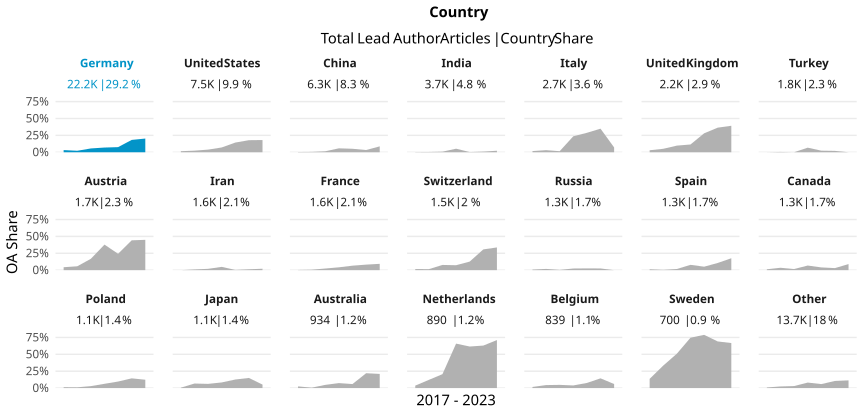

The table this chart was drawn from, first rows:
country_name_fct, cr_year, articles, cc_total, prop
Germany, '17, 3079, 99, 0.03215
Germany, '18, 3214, 71, 0.02209
Germany, '19, 3531, 199, 0.05636
Germany, '20, 3511, 244, 0.0695
Germany, '21, 3807, 288, 0.07565
Germany, '22, 3491, 638, 0.1828
Germany, '23, 1572, 319, 0.2029
United States, '17, 1218, 19, 0.0156
United States, '18, 1189, 28, 0.02355
United States, '19, 1104, 43, 0.03895
United States, '20, 1215, 86, 0.07078
United States, '21, 1199, 172, 0.1435
United States, '22, 1108, 198, 0.1787
United States, '23, 498, 90, 0.1807
China, '17, 879, 3, 0.003413
China, '18, 912, 5, 0.005482
China, '19, 911, 13, 0.01427
China, '20, 1015, 59, 0.05813
China, '21, 935, 48, 0.05134
China, '22, 1105, 36, 0.03258
China, '23, 550, 48, 0.08727
India, '17, 414, 1, 0.002415
India, '18, 495, 2, 0.00404
India, '19, 468, 4, 0.008547
India, '20, 609, 32, 0.05255
India, '21, 717, 2, 0.002789
India, '22, 613, 6, 0.009788
India, '23, 357, 8, 0.02241
Italy, '17, 408, 7, 0.01716
Italy, '18, 388, 12, 0.03093
Italy, '19, 390, 6, 0.01538
Italy, '20, 469, 111, 0.2367
Italy, '21, 434, 125, 0.288
Italy, '22, 441, 154, 0.3492
Italy, '23, 182, 13, 0.07143
United Kingdom, '17, 337, 10, 0.02967
United Kingdom, '18, 312, 16, 0.05128
United Kingdom, '19, 326, 32, 0.09816
United Kingdom, '20, 365, 42, 0.1151
United Kingdom, '21, 371, 104, 0.2803
United Kingdom, '22, 346, 126, 0.3642
United Kingdom, '23, 130, 51, 0.3923
Turkey, '17, 207, 0, 0
Turkey, '18, 226, 1, 0.004425
Turkey, '19, 233, 0, 0
Turkey, '20, 310, 21, 0.06774
Turkey, '21, 341, 8, 0.02346
Turkey, '22, 298, 6, 0.02013
Turkey, '23, 138, 0, 0
Austria, '17, 230, 10, 0.04348
Austria, '18, 244, 14, 0.05738
Austria, '19, 273, 46, 0.1685
Austria, '20, 312, 118, 0.3782
Austria, '21, 297, 72, 0.2424
Austria, '22, 258, 114, 0.4419
Austria, '23, 118, 53, 0.4492
Iran, '17, 237, 0, 0
Iran, '18, 277, 3, 0.01083
Iran, '19, 254, 5, 0.01969
Iran, '20, 267, 13, 0.04869
... 87 more rows
